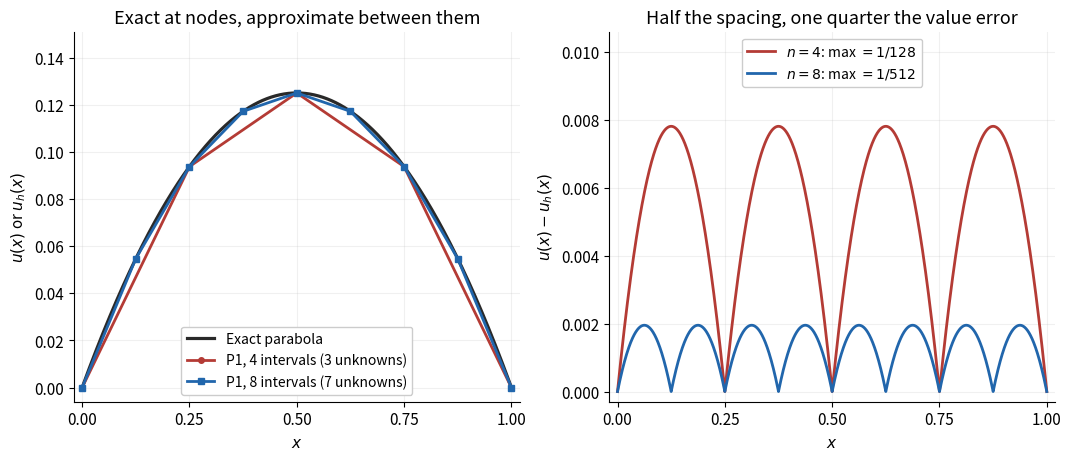

This figure's Python source:
"""Compare exact Poisson solution and P1 refinements; opaque PNG to cwd.

Tested with Python 3.14.4, NumPy 2.3.5, Matplotlib 3.10.7.
"""

from pathlib import Path

import matplotlib.pyplot as plt
import numpy as np


def solution(n):
    nodes = np.linspace(0, 1, n + 1)
    matrix = np.zeros((n + 1, n + 1))
    load = np.zeros(n + 1)
    for j, length in enumerate(np.diff(nodes)):
        matrix[j:j + 2, j:j + 2] += np.array([[1., -1.], [-1., 1.]]) / length
        load[j:j + 2] += length / 2
    values = np.zeros(n + 1)
    values[1:-1] = np.linalg.solve(matrix[1:-1, 1:-1], load[1:-1])
    np.testing.assert_allclose(values, nodes * (1 - nodes) / 2, atol=2e-15)
    return nodes, values


def main():
    x = np.linspace(0, 1, 1601)
    exact = x * (1 - x) / 2
    plt.rcParams.update({"font.size": 11, "axes.titlesize": 13})
    fig, axes = plt.subplots(1, 2, figsize=(10.6, 4.5), layout="constrained",
                             facecolor="white")
    axes[0].plot(x, exact, color="#292929", lw=2.3, label="Exact parabola")
    errors = []
    for n, color, marker in [(4, "#b43b35", "o"), (8, "#2166ac", "s")]:
        nodes, values = solution(n)
        h = 1 / n
        approx = np.interp(x, nodes, values)
        error = exact - approx
        np.testing.assert_allclose(error.max(), h**2 / 8, atol=2e-15)
        # Two-point Gauss quadrature integrates the squared derivative error exactly.
        midpoints = (nodes[:-1] + nodes[1:]) / 2
        gauss_x = midpoints[:, None] + h / (2 * np.sqrt(3)) * np.array([-1., 1.])
        discrete_slopes = np.diff(values) / h
        derivative_error = 0.5 - gauss_x - discrete_slopes[:, None]
        energy_squared = (h / 2 * derivative_error**2).sum()
        np.testing.assert_allclose(energy_squared, h**2 / 12, atol=2e-16)
        np.testing.assert_allclose(np.interp(nodes, x, error), 0, atol=2e-15)
        errors.append((error.max(), np.sqrt(energy_squared)))
        axes[0].plot(nodes, values, color=color, lw=2, marker=marker, markersize=4,
                     label=f"P1, {n} intervals ({n - 1} unknowns)")
        axes[1].plot(x, error, color=color, lw=2,
                     label=rf"$n={n}$: max $=1/{8 * n**2}$")
        print(f"n={n}: max error={error.max():.9f}, energy error={np.sqrt(energy_squared):.9f}")
    np.testing.assert_allclose(np.array(errors[0]) / np.array(errors[1]), [4, 2], atol=1e-12)
    assert np.interp(3 / 8, *solution(4)) == 7 / 64

    axes[0].set(ylabel="$u(x)$ or $u_h(x)$", ylim=(-0.006, 0.151),
                title="Exact at nodes, approximate between them")
    axes[0].legend(loc="lower center", fontsize=10, framealpha=1)
    axes[1].set(ylabel="$u(x)-u_h(x)$", ylim=(-0.0003, 0.0106),
                title="Half the spacing, one quarter the value error")
    axes[1].legend(loc="upper center", fontsize=10, framealpha=1)
    axes[1].ticklabel_format(axis="y", style="plain", useOffset=False)
    for ax in axes:
        ax.set(xlim=(-0.02, 1.02), xlabel="$x$", xticks=[0, 0.25, 0.5, 0.75, 1])
        ax.set_facecolor("white")
        ax.grid(alpha=0.18)
        ax.spines[["top", "right"]].set_visible(False)
    fig.savefig(Path.cwd() / "finite-element-poisson-refinement.png", dpi=120,
                facecolor="white", transparent=False)
    plt.close(fig)
    print("Nodal exactness, midpoint error, energy integral and refinement ratios verified.")


if __name__ == "__main__":
    main()
